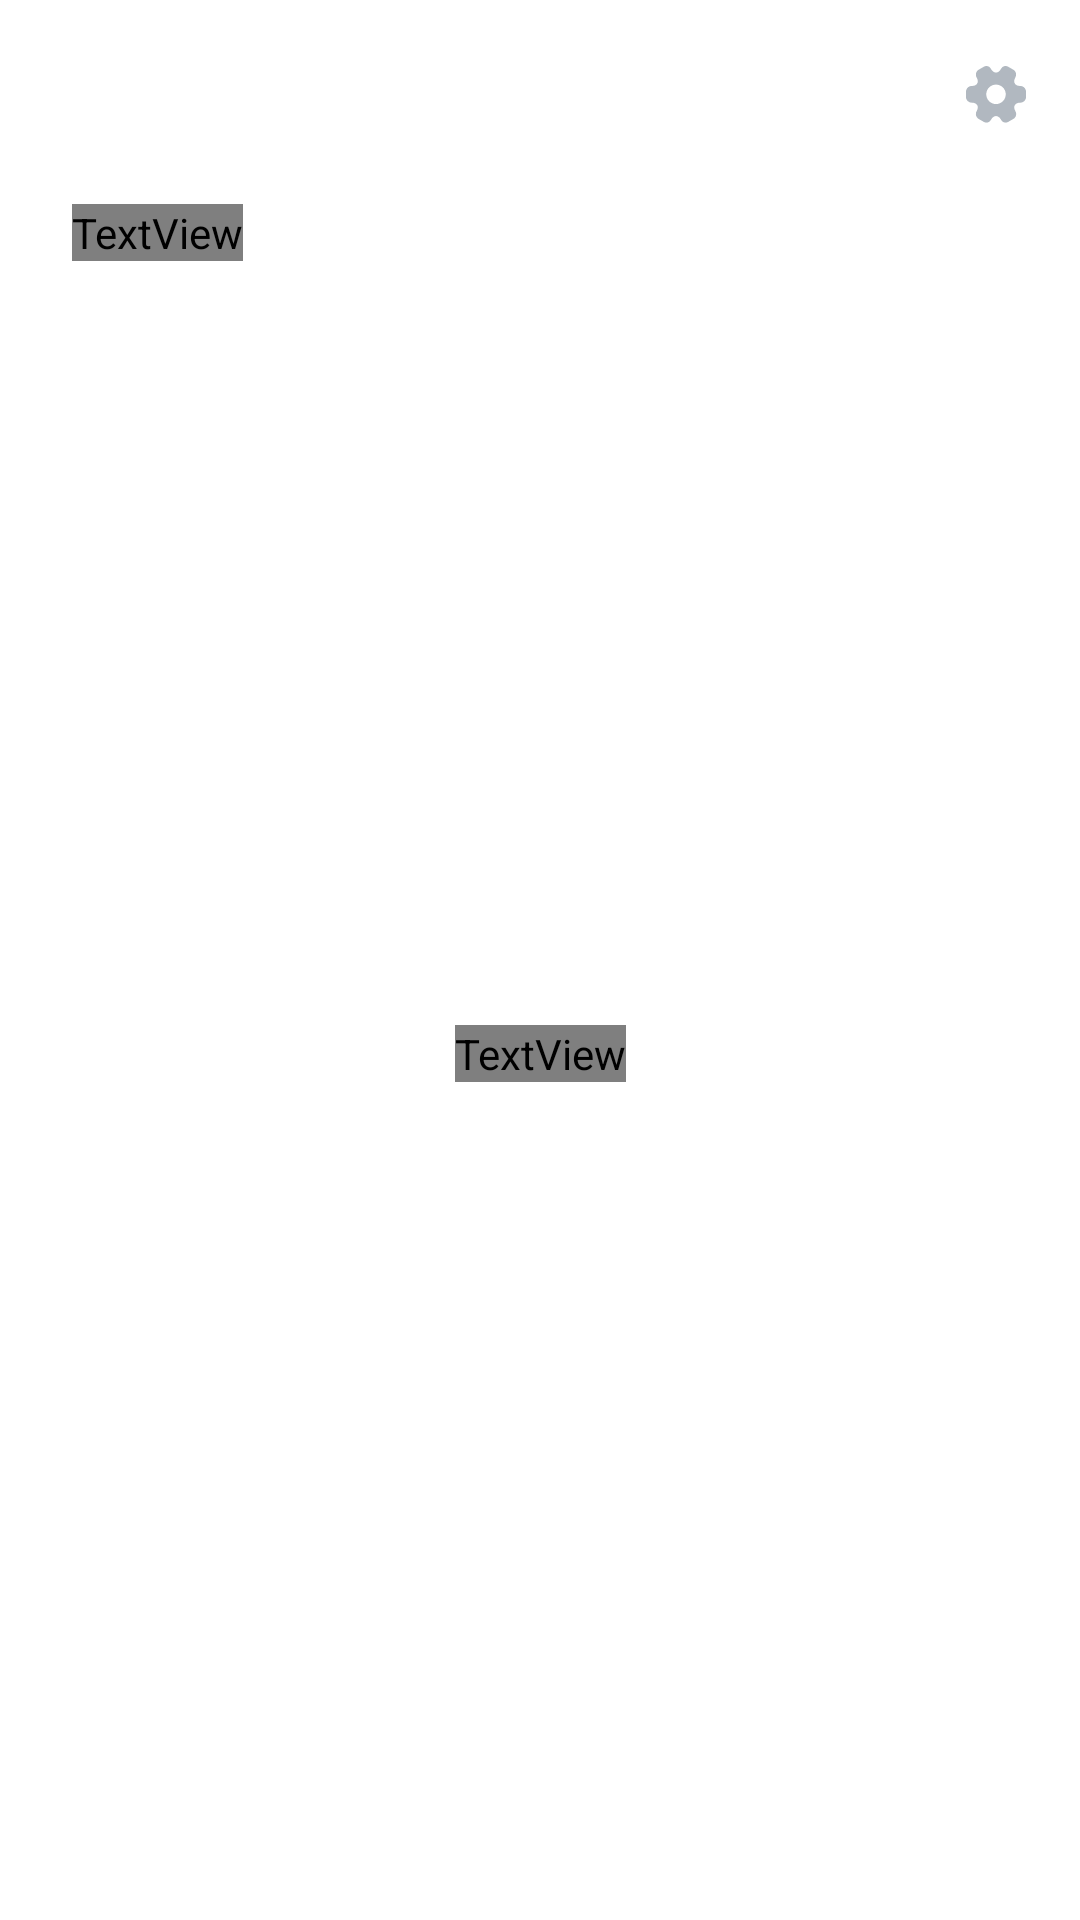

Here is an Android app screen rendered from its layout file. Give the layout XML and the strings, colors and styles it references.
<!-- AndroidManifest.xml: application theme Theme.Flick -->
<!-- res/layout/fragment_all.xml -->
<?xml version="1.0" encoding="utf-8"?>
<layout xmlns:android="http://schemas.android.com/apk/res/android"
    xmlns:tools="http://schemas.android.com/tools"
    xmlns:app="http://schemas.android.com/apk/res-auto"
    tools:context=".feature.tabs.all.AllFragment">


    <androidx.constraintlayout.widget.ConstraintLayout
        android:layout_width="match_parent"
        android:layout_height="match_parent"
        android:background="@color/white">

        <LinearLayout
            android:id="@+id/toolbar"
            android:layout_width="match_parent"
            android:layout_height="62dp"
            android:paddingHorizontal="8dp"
            android:gravity="center_vertical"
            android:background="@color/white"
            app:layout_constraintEnd_toEndOf="parent"
            app:layout_constraintStart_toStartOf="parent"
            app:layout_constraintTop_toTopOf="parent">

            <Space
                android:layout_width="0dp"
                android:layout_height="match_parent"
                android:layout_weight="1"/>

            <ImageButton
                android:id="@+id/ib_setting"
                android:background="@drawable/button_ripple_white_oval"
                android:layout_width="40dp"
                android:layout_height="40dp"
                android:src="@drawable/ic_setting"/>

        </LinearLayout>

        <TextView
            android:id="@+id/tv_all_title"
            android:layout_width="wrap_content"
            android:layout_height="wrap_content"
            android:layout_marginStart="24dp"
            android:layout_marginTop="6dp"
            android:fontFamily="@font/pretendard_bold"
            android:text="전체"
            android:textColor="@color/light_black"
            android:textSize="26sp"
            app:layout_constraintStart_toStartOf="parent"
            app:layout_constraintTop_toBottomOf="@+id/toolbar" />

        <TextView
            android:id="@+id/tv_all_please"
            android:layout_width="wrap_content"
            android:layout_height="wrap_content"
            android:fontFamily="@font/pretendard_regular"
            android:text="전체 탭은 며칠 뒤에 볼 수 있어요"
            android:textSize="16sp"
            android:textColor="@color/light_gray"
            app:layout_constraintBottom_toBottomOf="parent"
            app:layout_constraintEnd_toEndOf="parent"
            app:layout_constraintStart_toStartOf="parent"
            app:layout_constraintTop_toBottomOf="@+id/toolbar" />

    </androidx.constraintlayout.widget.ConstraintLayout>

</layout>
<!-- resources referenced by this layout -->
<resources>
  <color name="light_black">#FF1A1E27</color>
  <color name="light_gray">#FFB1B8C0</color>
  <color name="white">#FFFFFFFF</color>
  <!-- drawable button_ripple_white_oval (drawable) -->
  <?xml version="1.0" encoding="utf-8"?>
  <ripple
      xmlns:android="http://schemas.android.com/apk/res/android"
      android:color="@color/button">
  
      <item>
          <shape android:shape="oval">
              <solid android:color="@color/white" />
          </shape>
      </item>
  
  </ripple>
  <!-- drawable ic_setting (drawable) -->
  <vector xmlns:android="http://schemas.android.com/apk/res/android"
      android:width="24dp"
      android:height="24dp"
      android:viewportWidth="24"
      android:viewportHeight="24">
    <path
        android:pathData="M20.1,9.659C18.29,9.659 17.55,8.379 18.45,6.809C18.97,5.899 18.66,4.739 17.75,4.219L16.02,3.229C15.23,2.759 14.21,3.039 13.74,3.829L13.63,4.019C12.73,5.589 11.25,5.589 10.34,4.019L10.23,3.829C9.78,3.039 8.76,2.759 7.97,3.229L6.24,4.219C5.33,4.739 5.02,5.909 5.54,6.819C6.45,8.379 5.71,9.659 3.9,9.659C2.86,9.659 2,10.509 2,11.559V13.319C2,14.359 2.85,15.219 3.9,15.219C5.71,15.219 6.45,16.499 5.54,18.069C5.02,18.979 5.33,20.139 6.24,20.659L7.97,21.649C8.76,22.119 9.78,21.839 10.25,21.049L10.36,20.859C11.26,19.289 12.74,19.289 13.65,20.859L13.76,21.049C14.23,21.839 15.25,22.119 16.04,21.649L17.77,20.659C18.68,20.139 18.99,18.969 18.47,18.069C17.56,16.499 18.3,15.219 20.11,15.219C21.15,15.219 22.01,14.369 22.01,13.319V11.559C22,10.519 21.15,9.659 20.1,9.659ZM12,15.689C10.21,15.689 8.75,14.229 8.75,12.439C8.75,10.649 10.21,9.189 12,9.189C13.79,9.189 15.25,10.649 15.25,12.439C15.25,14.229 13.79,15.689 12,15.689Z"
        android:fillColor="#B1B8C0"/>
  </vector>
  <style name="Theme.Flick" parent="Base.Theme.Flick" />
  <color name="button">#FFDBDEE2</color>
  <style name="Base.Theme.Flick" parent="Theme.Material3.Light.NoActionBar">
          
  
  
  
          <item name="android:windowLightStatusBar" tools:targetApi="m">true</item>
          <item name="android:statusBarColor">@color/activity_background</item>
      </style>
  <color name="activity_background">#FFF2F4F6</color>
</resources>
